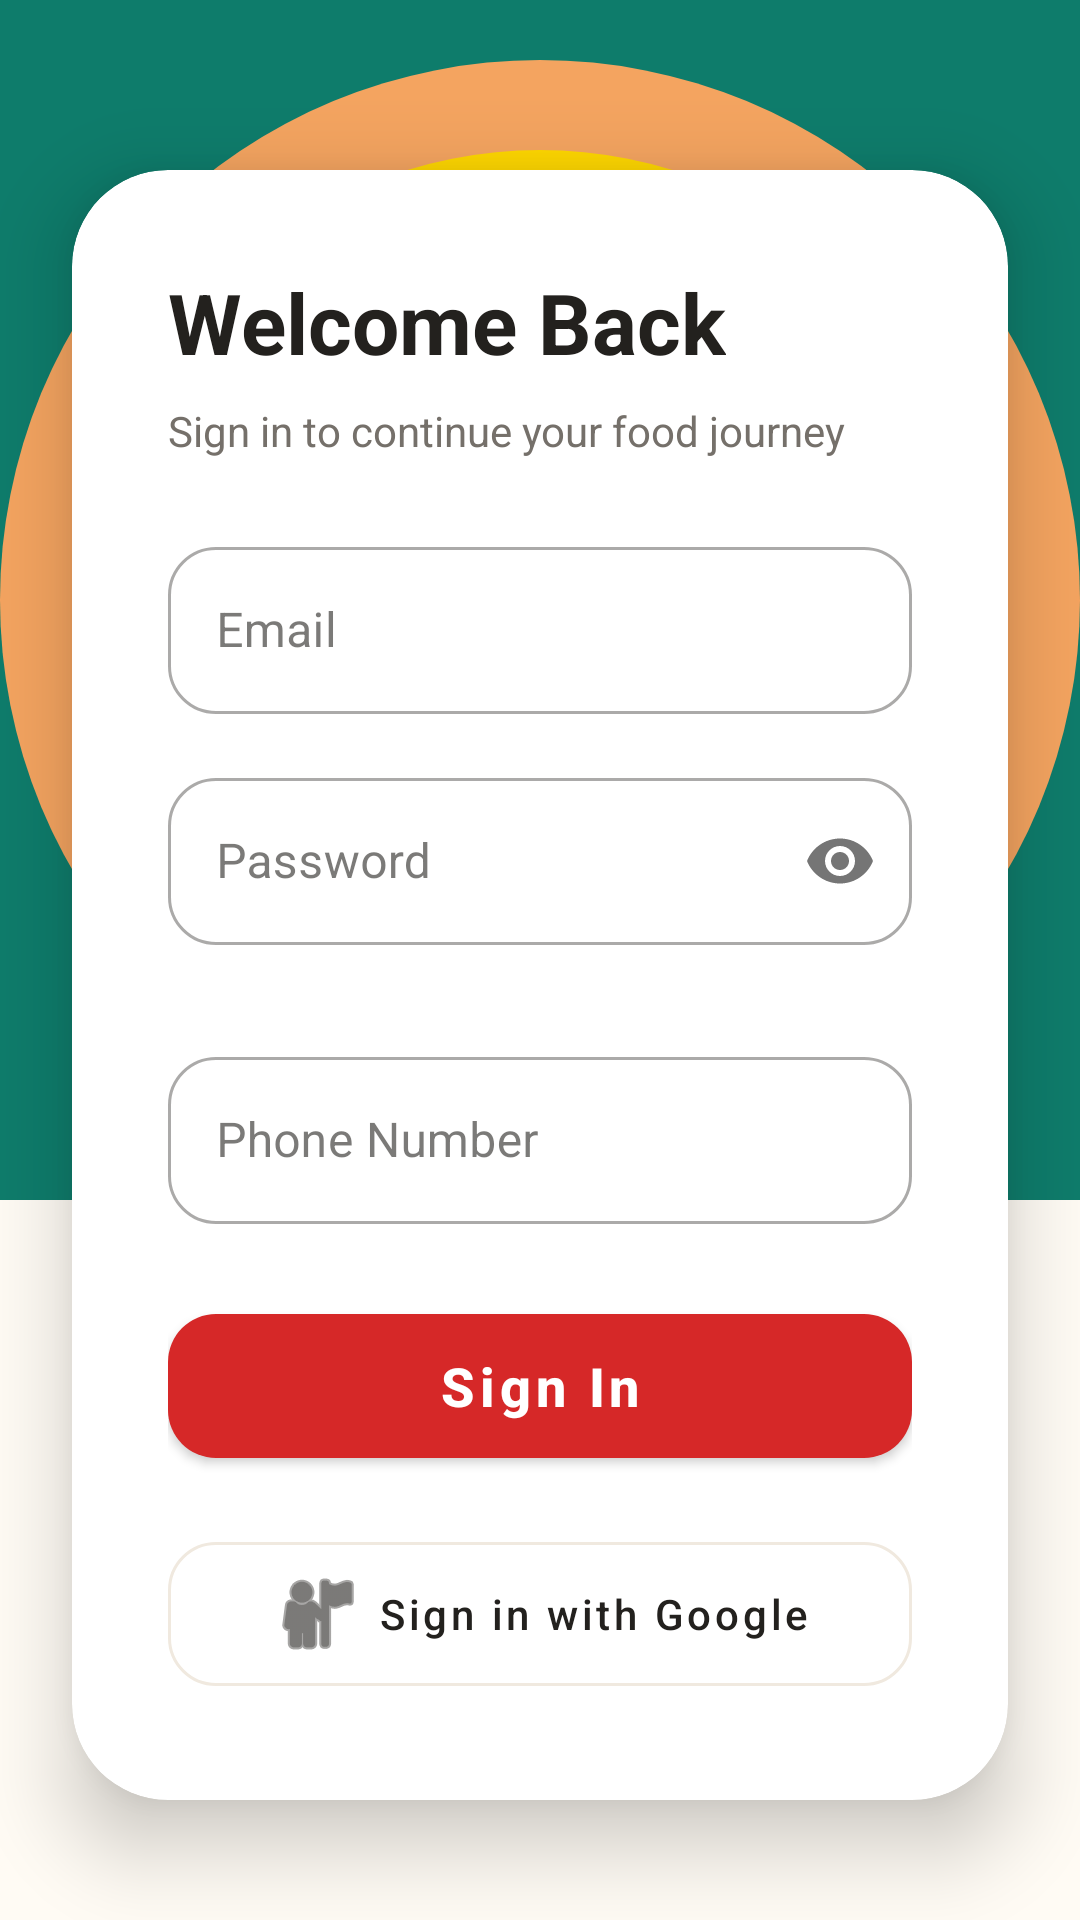

Reconstruct the res/layout file that produces this screen, plus the resources it refers to.
<!-- AndroidManifest.xml: application theme Theme.TheOven -->
<!-- res/layout/activity_login.xml -->
<?xml version="1.0" encoding="utf-8"?>

<androidx.constraintlayout.widget.ConstraintLayout xmlns:android="http://schemas.android.com/apk/res/android"
    xmlns:app="http://schemas.android.com/apk/res-auto"
    xmlns:tools="http://schemas.android.com/tools"
    android:layout_width="match_parent"
    android:layout_height="match_parent"
    android:background="@color/warm_white"
    tools:context=".LoginActivity">

    <View
        android:layout_width="match_parent"
        android:layout_height="400dp"
        android:background="@color/mint_teal"
        app:layout_constraintTop_toTopOf="parent" />

    <ImageView
        android:id="@+id/imgLoginBg"
        android:layout_width="match_parent"
        android:layout_height="400dp"
        android:scaleType="centerCrop"
        android:src="@drawable/ic_pizza_real"
        app:layout_constraintTop_toTopOf="parent" />

    <View
        android:layout_width="match_parent"
        android:layout_height="400dp"
        android:background="@drawable/gradient_black_login"
        app:layout_constraintTop_toTopOf="parent" />

    <LinearLayout
        android:layout_width="wrap_content"
        android:layout_height="wrap_content"
        android:layout_marginTop="60dp"
        android:gravity="center"
        android:orientation="vertical"
        app:layout_constraintEnd_toEndOf="parent"
        app:layout_constraintStart_toStartOf="parent"
        app:layout_constraintTop_toTopOf="parent">

        <TextView
            android:layout_width="wrap_content"
            android:layout_height="wrap_content"
            android:text="The Oven"
            android:textColor="@color/white"
            android:textSize="36sp"
            android:textStyle="bold" />

        <TextView
            android:layout_width="wrap_content"
            android:layout_height="wrap_content"
            android:layout_marginTop="4dp"
            android:text="Mian Channu"
            android:textColor="#E0E0E0"
            android:textSize="16sp" />
    </LinearLayout>

    <com.google.android.material.card.MaterialCardView
        android:layout_width="match_parent"
        android:layout_height="wrap_content"
        android:layout_marginHorizontal="24dp"
        android:layout_marginBottom="40dp"
        app:cardBackgroundColor="@color/white"
        app:cardCornerRadius="32dp"
        app:cardElevation="16dp"
        app:layout_constraintBottom_toBottomOf="parent">

        <LinearLayout
            android:layout_width="match_parent"
            android:layout_height="wrap_content"
            android:orientation="vertical"
            android:padding="32dp">

            <TextView
                android:layout_width="wrap_content"
                android:layout_height="wrap_content"
                android:text="Welcome Back"
                android:textColor="@color/charcoal_black"
                android:textSize="28sp"
                android:textStyle="bold" />

            <TextView
                android:layout_width="wrap_content"
                android:layout_height="wrap_content"
                android:layout_marginTop="8dp"
                android:text="Sign in to continue your food journey"
                android:textColor="@color/text_gray"
                android:textSize="14sp" />

                        <com.google.android.material.textfield.TextInputLayout
                style="@style/Widget.MaterialComponents.TextInputLayout.OutlinedBox"
                android:layout_width="match_parent"
                android:layout_height="wrap_content"
                android:layout_marginTop="24dp"
                android:hint="Email"
                app:boxCornerRadiusBottomEnd="16dp"
                app:boxCornerRadiusBottomStart="16dp"
                app:boxCornerRadiusTopEnd="16dp"
                app:boxCornerRadiusTopStart="16dp">

                <com.google.android.material.textfield.TextInputEditText
                    android:id="@+id/etEmail"
                    android:layout_width="match_parent"
                    android:layout_height="wrap_content"
                    android:inputType="textEmailAddress" />
            </com.google.android.material.textfield.TextInputLayout>

            <com.google.android.material.textfield.TextInputLayout
                style="@style/Widget.MaterialComponents.TextInputLayout.OutlinedBox"
                android:layout_width="match_parent"
                android:layout_height="wrap_content"
                android:layout_marginTop="16dp"
                android:hint="Password"
                app:boxCornerRadiusBottomEnd="16dp"
                app:boxCornerRadiusBottomStart="16dp"
                app:boxCornerRadiusTopEnd="16dp"
                app:boxCornerRadiusTopStart="16dp"
                app:passwordToggleEnabled="true">

                <com.google.android.material.textfield.TextInputEditText
                    android:id="@+id/etPassword"
                    android:layout_width="match_parent"
                    android:layout_height="wrap_content"
                    android:inputType="textPassword" />
            </com.google.android.material.textfield.TextInputLayout>

<com.google.android.material.textfield.TextInputLayout
                style="@style/Widget.MaterialComponents.TextInputLayout.OutlinedBox"
                android:layout_width="match_parent"
                android:layout_height="wrap_content"
                android:layout_marginTop="32dp"
                android:hint="Phone Number"
                app:boxCornerRadiusBottomEnd="16dp"
                app:boxCornerRadiusBottomStart="16dp"
                app:boxCornerRadiusTopEnd="16dp"
                app:boxCornerRadiusTopStart="16dp"
                app:prefixText="+92 "
                app:prefixTextColor="@color/charcoal_black">

                <com.google.android.material.textfield.TextInputEditText
                    android:id="@+id/etPhone"
                    android:layout_width="match_parent"
                    android:layout_height="wrap_content"
                    android:inputType="phone"
                    android:maxLength="10" />
            </com.google.android.material.textfield.TextInputLayout>

            <com.google.android.material.button.MaterialButton
                android:id="@+id/btnGetOtp"
                android:layout_width="match_parent"
                android:layout_height="60dp"
                android:layout_marginTop="24dp"
                android:text="Sign In"
                android:textAllCaps="false"
                android:textSize="18sp"
                android:textStyle="bold"
                app:backgroundTint="@color/crimson_red"
                app:cornerRadius="16dp" />
            <ProgressBar
                android:id="@+id/progressLogin"
                android:layout_width="wrap_content"
                android:layout_height="wrap_content"
                android:layout_gravity="center_horizontal"
                android:layout_marginTop="16dp"
                android:visibility="gone" />


            <com.google.android.material.button.MaterialButton
                android:id="@+id/btnGoogle"
                style="@style/Widget.MaterialComponents.Button.OutlinedButton"
                android:layout_width="match_parent"
                android:layout_height="60dp"
                android:layout_marginTop="16dp"
                android:text="Sign in with Google"
                android:textAllCaps="false"
                android:textColor="@color/charcoal_black"
                app:cornerRadius="16dp"
                app:icon="@android:drawable/ic_menu_myplaces"
                app:iconGravity="textStart"
                app:iconTint="@color/charcoal_black"
                app:strokeColor="@color/divider_color" />
        </LinearLayout>
    </com.google.android.material.card.MaterialCardView>

</androidx.constraintlayout.widget.ConstraintLayout>
<!-- resources referenced by this layout -->
<resources>
  <color name="charcoal_black">#23211E</color>
  <color name="crimson_red">#D62828</color>
  <color name="divider_color">#F0E9DF</color>
  <color name="mint_teal">#0E7C6B</color>
  <color name="text_gray">#75706A</color>
  <color name="warm_white">#FFFBF4</color>
  <color name="white">#FFFFFFFF</color>
  <!-- drawable ic_pizza_real (drawable) -->
  <vector xmlns:android="http://schemas.android.com/apk/res/android"
      android:width="200dp"
      android:height="200dp"
      android:viewportWidth="200"
      android:viewportHeight="200">
    <path
        android:pathData="M100,100m-90,0a90,90 0,1 1,180 0a90,90 0,1 1,-180 0"
        android:fillColor="#F4A460"/>
    <path
        android:pathData="M100,100m-75,0a75,75 0,1 1,150 0a75,75 0,1 1,-150 0"
        android:fillColor="#FFD700"/>
    <path
        android:pathData="M60,60m-10,0a10,10 0,1 1,20 0a10,10 0,1 1,-20 0"
        android:fillColor="#C82333"/>
    <path
        android:pathData="M140,70m-10,0a10,10 0,1 1,20 0a10,10 0,1 1,-20 0"
        android:fillColor="#C82333"/>
    <path
        android:pathData="M90,140m-10,0a10,10 0,1 1,20 0a10,10 0,1 1,-20 0"
        android:fillColor="#C82333"/>
    <path
        android:pathData="M120,110m-8,0a8,8 0,1 1,16 0a8,8 0,1 1,-16 0"
        android:fillColor="#228B22"/>
    <path
        android:pathData="M70,100m-8,0a8,8 0,1 1,16 0a8,8 0,1 1,-16 0"
        android:fillColor="#228B22"/>
  </vector>
  <style name="Theme.TheOven" parent="Base.Theme.TheOven" />
  <style name="Base.Theme.TheOven" parent="Theme.MaterialComponents.Light.NoActionBar">
          
          <item name="colorPrimary">@color/mint_teal</item>
          <item name="colorPrimaryVariant">@color/mint_teal_dark</item>
          <item name="colorOnPrimary">@color/white</item>
  
          <item name="colorSecondary">@color/crimson_red</item>
          <item name="colorSecondaryVariant">@color/crimson_red</item>
          <item name="colorOnSecondary">@color/white</item>
  
          <item name="colorSurface">@color/white</item>
          <item name="colorOnSurface">@color/charcoal_black</item>
  
          
          <item name="android:statusBarColor">@color/mint_teal</item>
          <item name="android:windowBackground">@color/warm_white</item>
  
          
          <item name="android:textColorPrimary">@color/charcoal_black</item>
          <item name="android:textColorSecondary">@color/text_gray</item>
          <item name="android:editTextColor">@color/charcoal_black</item>
  
          
          <item name="materialButtonStyle">@style/CustomButtonStyle</item>
          <item name="chipStyle">@style/CustomChipStyle</item>
      </style>
  <color name="mint_teal_dark">#0A5C4E</color>
  <style name="CustomButtonStyle" parent="Widget.MaterialComponents.Button">
          <item name="backgroundTint">@color/mint_teal</item>
          <item name="android:textColor">@color/white</item>
      </style>
  <style name="CustomChipStyle" parent="Widget.MaterialComponents.Chip.Action">
          <item name="chipBackgroundColor">@color/white</item>
          <item name="android:textColor">@color/charcoal_black</item>
          <item name="chipStrokeColor">@color/mint_teal</item>
          <item name="chipStrokeWidth">1dp</item>
      </style>
</resources>
